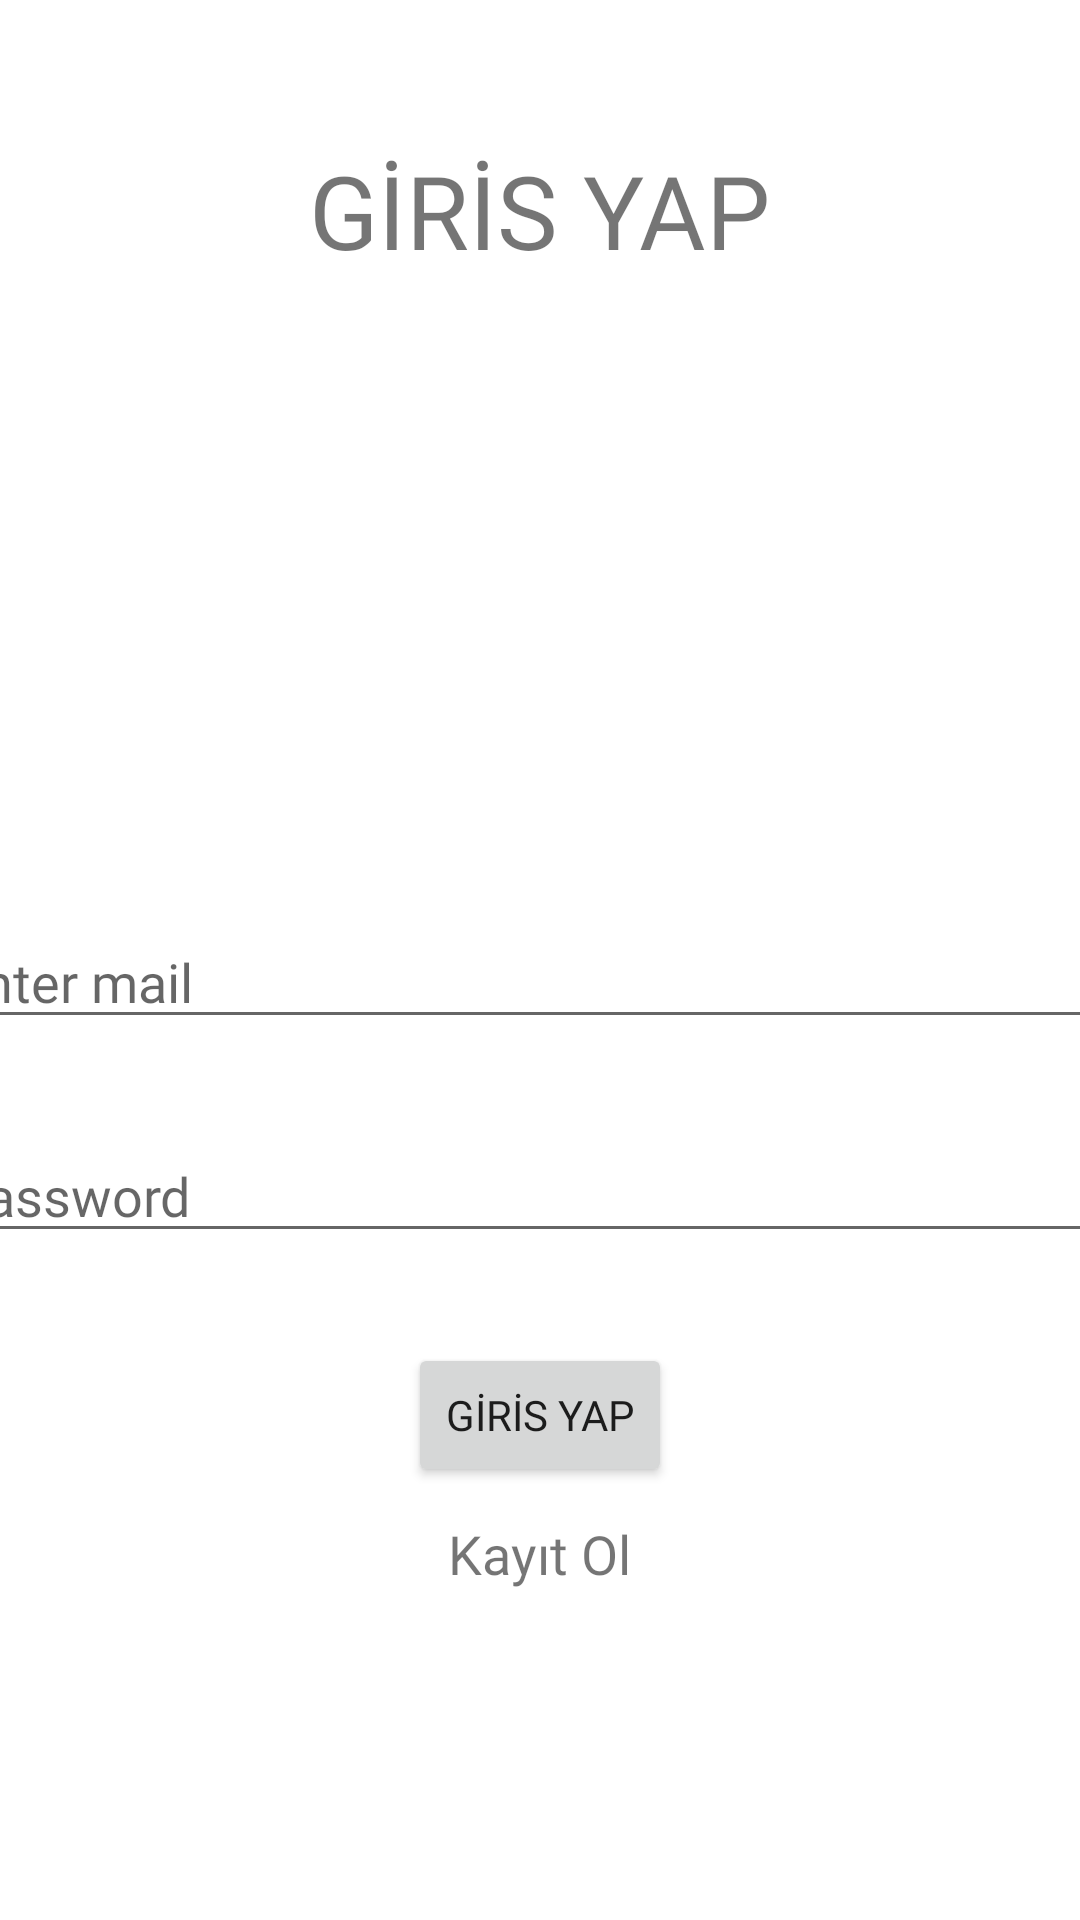

Android layout source for this screen:
<!-- AndroidManifest.xml: application theme Theme.GucluApp -->
<!-- res/layout/activity_main.xml -->
<?xml version="1.0" encoding="utf-8"?>
<LinearLayout xmlns:android="http://schemas.android.com/apk/res/android"
    xmlns:app="http://schemas.android.com/apk/res-auto"
    xmlns:tools="http://schemas.android.com/tools"
    android:layout_width="match_parent"
    android:layout_height="match_parent"
    android:gravity="center"
    android:orientation="vertical"
    tools:context=".MainActivity">

    <TextView
        android:layout_width="wrap_content"
        android:layout_height="wrap_content"
        android:text="GİRİS YAP"
        android:fontFamily="@font/quicksand_medium"
        android:textSize="34sp"
        android:layout_marginBottom="150dp"/>

    <LinearLayout
        android:layout_width="match_parent"
        android:layout_height="350dp"
        android:orientation="vertical"
        android:gravity="center">

    <EditText
        android:id="@+id/login_mail"
        android:layout_width="400dp"
        android:fontFamily="@font/quicksand_medium"
        android:layout_height="wrap_content"
        android:hint="Enter mail"/>

    <EditText
        android:id="@+id/login_password"
        android:layout_width="400dp"
        android:layout_height="wrap_content"
        android:layout_marginTop="30dp"
        android:fontFamily="@font/quicksand_medium"
        android:hint="Password"/>

    <Button
        android:id="@+id/login_button"
        android:layout_width="wrap_content"
        android:layout_height="wrap_content"
        android:text="GİRİS YAP"
        android:fontFamily="@font/quicksand_medium"
        android:layout_marginTop="30dp"/>

        <TextView
            android:id="@+id/register_now"
            android:layout_width="wrap_content"
            android:layout_height="wrap_content"
            android:text="Kayıt Ol"
            android:fontFamily="@font/quicksand_light"
            android:textSize="18sp"
            android:layout_marginTop="10dp"/>

</LinearLayout>


</LinearLayout>
<!-- resources referenced by this layout -->
<resources>
  <style name="Theme.GucluApp" parent="Theme.MaterialComponents.DayNight.DarkActionBar">
          
          <item name="colorPrimary">@color/purple_500</item>
          <item name="colorPrimaryVariant">@color/purple_700</item>
          <item name="colorOnPrimary">@color/white</item>
          
          <item name="colorSecondary">@color/teal_200</item>
          <item name="colorSecondaryVariant">@color/teal_700</item>
          <item name="colorOnSecondary">@color/black</item>
          
          <item name="android:statusBarColor" tools:targetApi="l">?attr/colorPrimaryVariant</item>
          
      </style>
  <!-- not gathered from this repository: default colours our renderer supplied (Android Studio template values) -->
  <color name="purple_500">#FF6200EE</color>
  <color name="purple_700">#FF3700B3</color>
  <color name="teal_200">#FF03DAC5</color>
  <color name="teal_700">#FF018786</color>
  <color name="black">#FF000000</color>
  <color name="white">#FFFFFFFF</color>
</resources>
